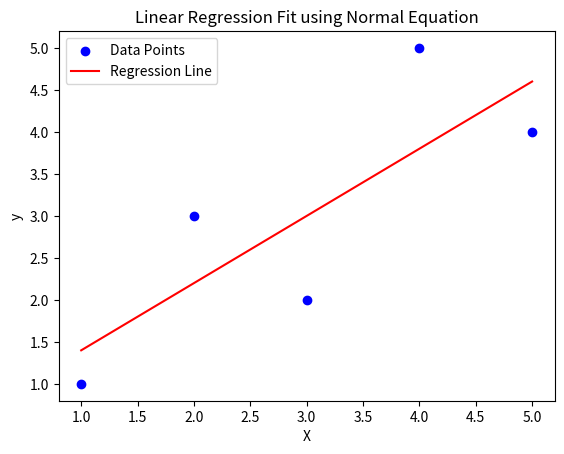

Here is the Python script that generated this plot:
import numpy as np

# Sample data (replace with your actual data)
X = np.array([1, 2, 3, 4, 5])
y = np.array([1, 3, 2, 5, 4])

# Add a column of ones to X to account for the intercept term
X_b = np.c_[np.ones((X.shape[0], 1)), X]  # Add a column of ones to X

# Compute the parameters using the normal equation
theta_best = np.linalg.inv(X_b.T.dot(X_b)).dot(X_b.T).dot(y)

# Print the parameters
theta_0, theta_1 = theta_best
print(f"Optimized parameters: theta_0 = {theta_0}, theta_1 = {theta_1}")

# Make predictions using the optimized parameters
y_pred = X_b.dot(theta_best)

# Plotting the data points and the regression line
import matplotlib.pyplot as plt

plt.scatter(X, y, color='blue', label='Data Points')
plt.plot(X, y_pred, color='red', label='Regression Line')
plt.xlabel('X')
plt.ylabel('y')
plt.title('Linear Regression Fit using Normal Equation')
plt.legend()
plt.show()